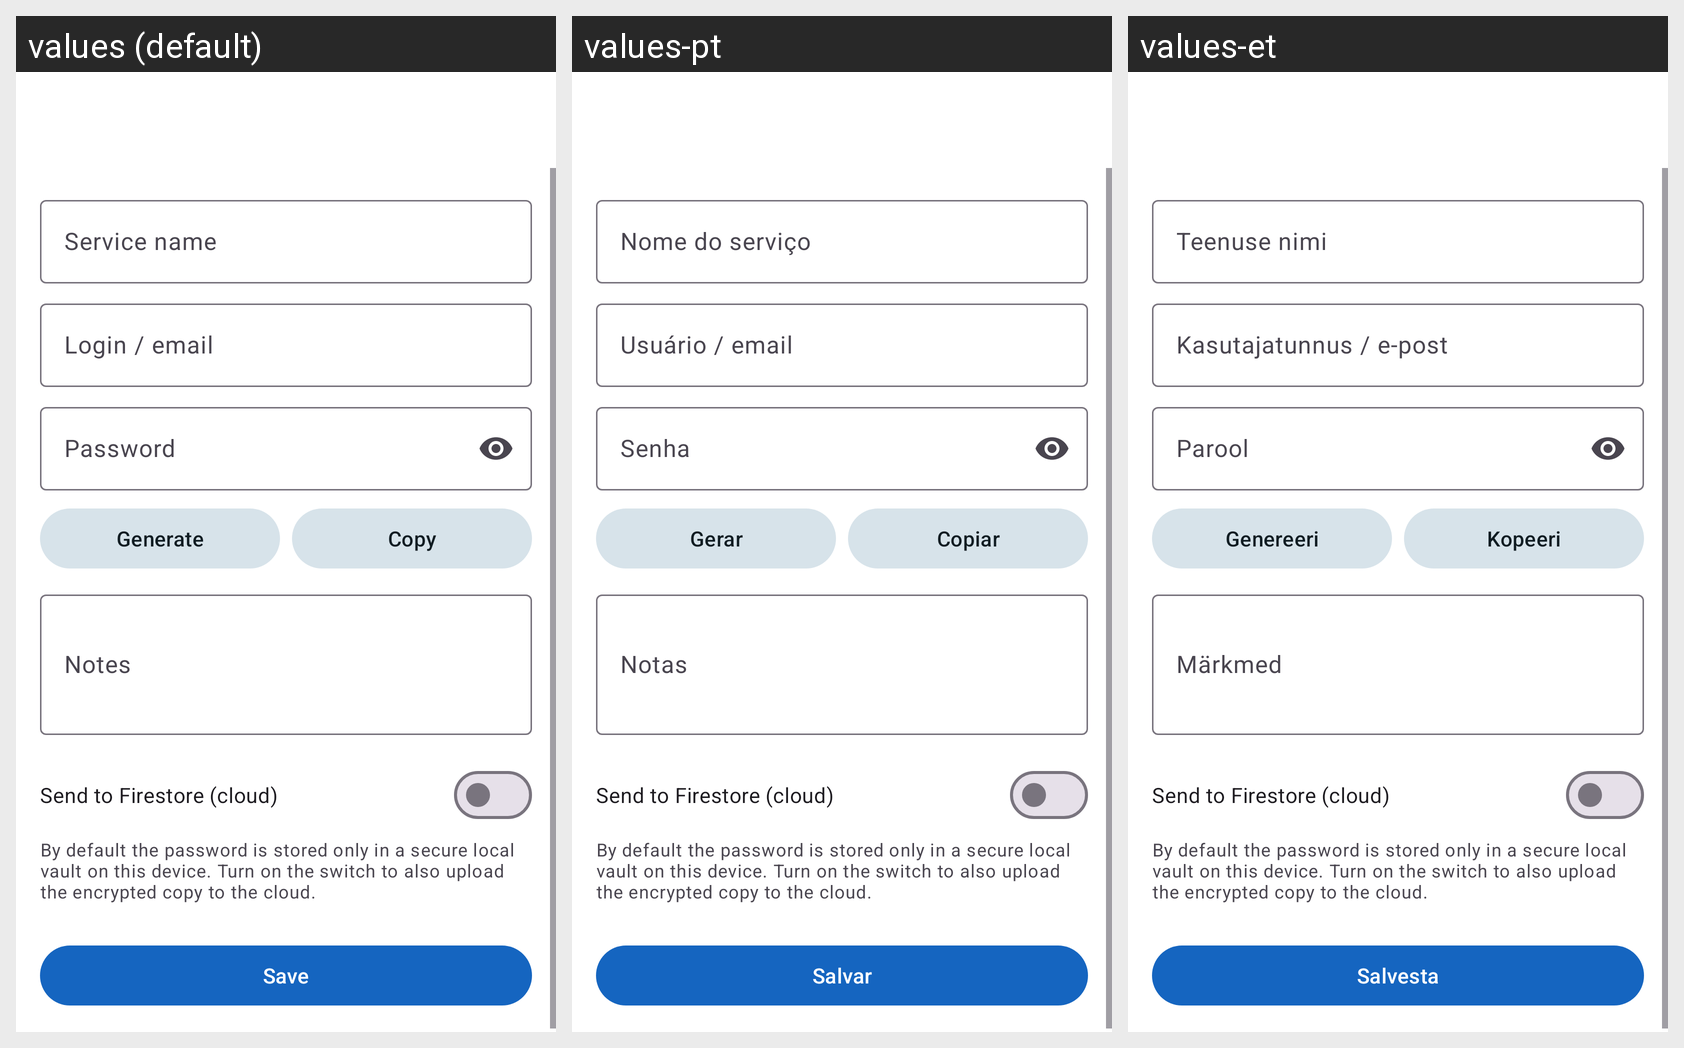

The Android screen above is rendered under several locales of the same app. Produce the string resources it draws, with the default and per-locale values.
Android screen res/layout/activity_detail.xml rendered under 3 locales, left to right: values (default), values-pt, values-et. Device: Nexus 5 (rendered at 1080×1920; each locale shown at half size, 540×960, under a caption strip naming it); theme Theme.Keyo.
Other locales in the repository, not shown: values-de, values-es, values-lv, values-pl, values-ro, values-uk.
Strings drawn on this screen, with the default value and each locale's value (text and hints the layout hard-codes, and strings that could not be matched under every locale, appear in the picture but are not listed):

hint_service_name
  values: Service name
  values-pt: Nome do serviço
  values-et: Teenuse nimi

hint_username
  values: Login / email
  values-pt: Usuário / email
  values-et: Kasutajatunnus / e-post

hint_password
  values: Password
  values-pt: Senha
  values-et: Parool

action_generate
  values: Generate
  values-pt: Gerar
  values-et: Genereeri

action_copy
  values: Copy
  values-pt: Copiar
  values-et: Kopeeri

hint_notes
  values: Notes
  values-pt: Notas
  values-et: Märkmed

switch_save_to_firestore
  values: Send to Firestore (cloud)
  values-pt: Send to Firestore (cloud)  [not translated; the default value is used]
  values-et: Send to Firestore (cloud)  [not translated; the default value is used]

helper_save_local_default
  values: By default the password is stored only in a secure local vault on this device. Turn on the switch to also upload the encrypted copy to the cloud.
  values-pt: By default the password is stored only in a secure local vault on this device. Turn on the switch to also upload the encrypted copy to the cloud.  [not translated; the default value is used]
  values-et: By default the password is stored only in a secure local vault on this device. Turn on the switch to also upload the encrypted copy to the cloud.  [not translated; the default value is used]

action_save
  values: Save
  values-pt: Salvar
  values-et: Salvesta
